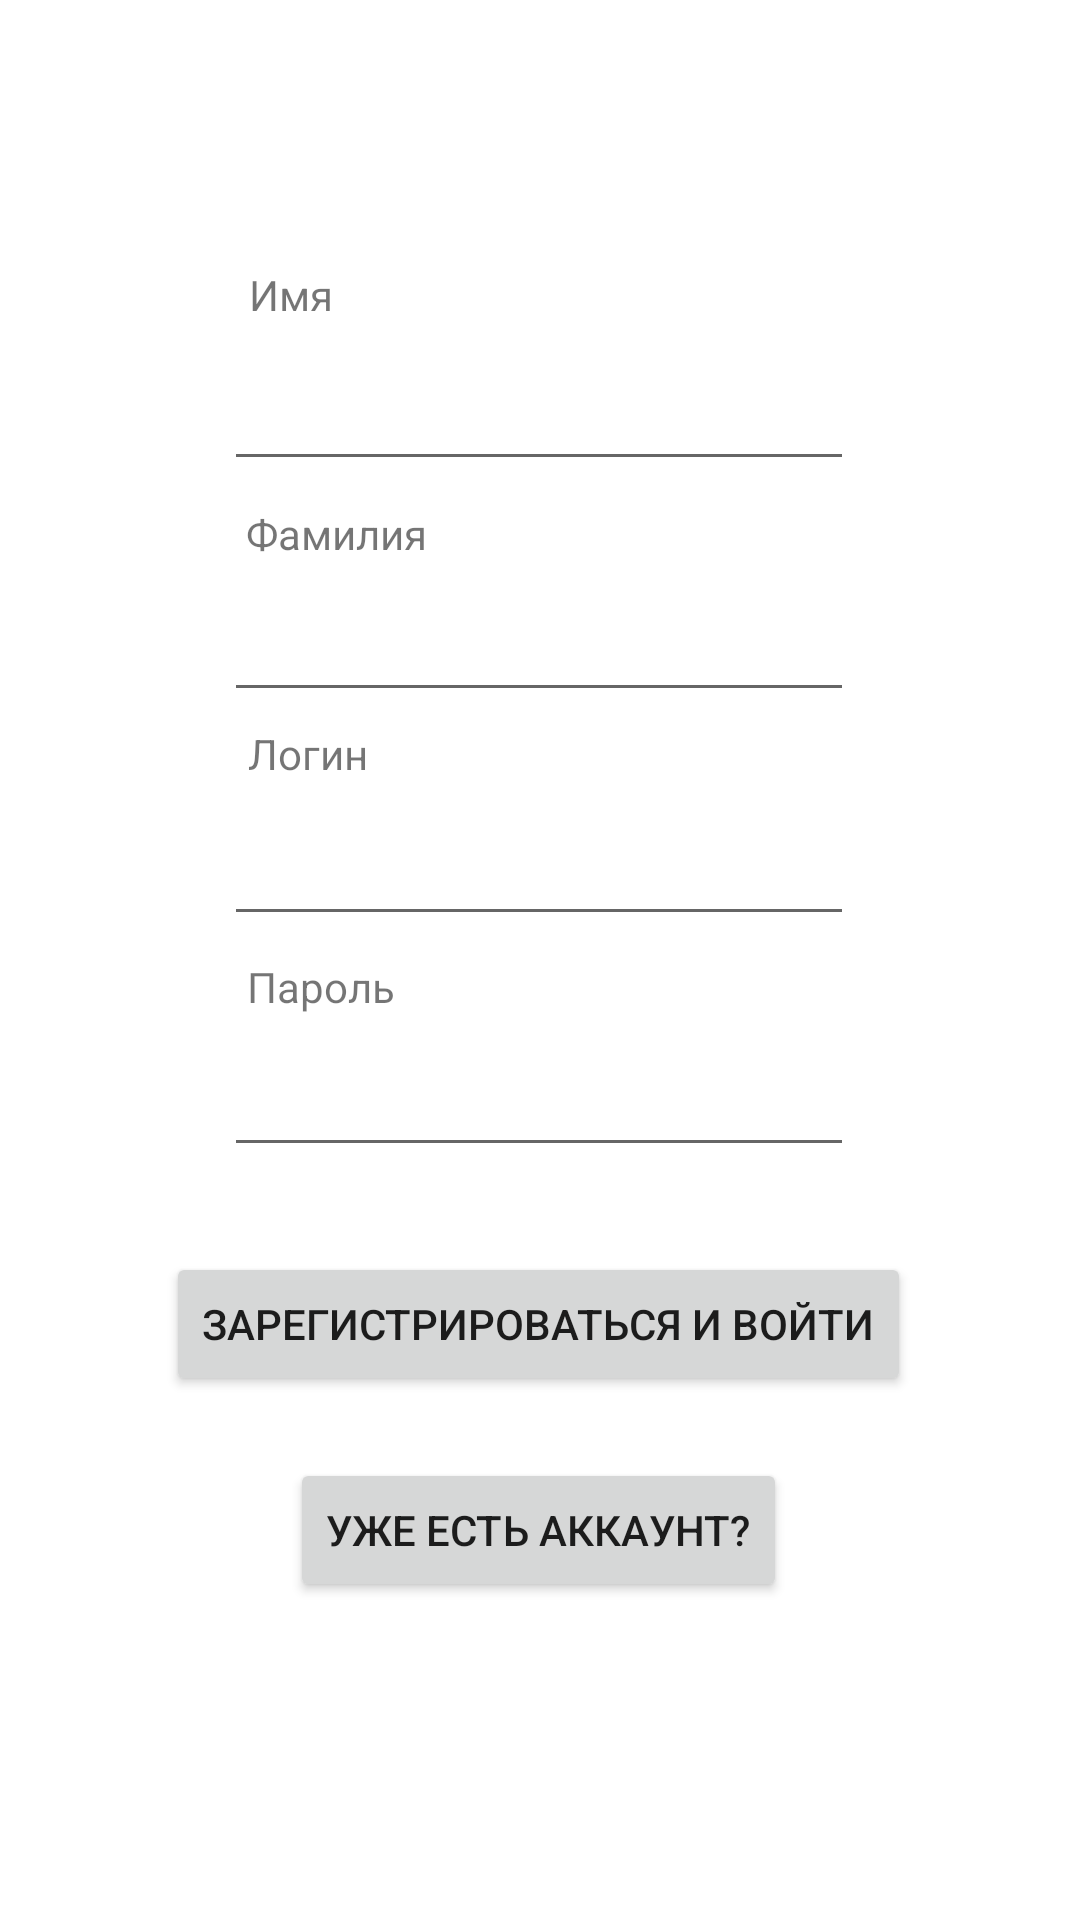

Write the Android layout XML for this screen, with the resource values it uses.
<!-- AndroidManifest.xml: application theme Theme.FindCompany -->
<!-- res/layout/activity_main.xml -->
<?xml version="1.0" encoding="utf-8"?>
<androidx.constraintlayout.widget.ConstraintLayout xmlns:android="http://schemas.android.com/apk/res/android"
    xmlns:app="http://schemas.android.com/apk/res-auto"
    xmlns:tools="http://schemas.android.com/tools"
    android:layout_width="match_parent"
    android:layout_height="match_parent"
    tools:context=".MainActivity">

    <Button
        android:id="@+id/registration"
        android:layout_width="wrap_content"
        android:layout_height="wrap_content"
        android:text="Зарегистрироваться и войти"
        app:layout_constraintBottom_toBottomOf="parent"
        app:layout_constraintEnd_toEndOf="parent"
        app:layout_constraintHorizontal_bias="0.495"
        app:layout_constraintStart_toStartOf="parent"
        app:layout_constraintTop_toTopOf="parent"
        app:layout_constraintVertical_bias="0.705" />

    <TextView
        android:layout_width="wrap_content"
        android:layout_height="wrap_content"
        android:text="Имя"
        app:layout_constraintBottom_toBottomOf="parent"
        app:layout_constraintEnd_toEndOf="parent"
        app:layout_constraintHorizontal_bias="0.25"
        app:layout_constraintStart_toStartOf="parent"
        app:layout_constraintTop_toTopOf="parent"
        app:layout_constraintVertical_bias="0.143" />

    <EditText
        android:id="@+id/firstname"
        android:layout_width="wrap_content"
        android:layout_height="wrap_content"
        android:ems="10"
        android:inputType="textPersonName"
        android:minHeight="48dp"
        app:layout_constraintBottom_toBottomOf="parent"
        app:layout_constraintEnd_toEndOf="parent"
        app:layout_constraintHorizontal_bias="0.497"
        app:layout_constraintStart_toStartOf="parent"
        app:layout_constraintTop_toTopOf="parent"
        app:layout_constraintVertical_bias="0.19"
        tools:ignore="SpeakableTextPresentCheck" />

    <TextView
        android:layout_width="wrap_content"
        android:layout_height="wrap_content"
        android:text="Пароль"
        app:layout_constraintBottom_toBottomOf="parent"
        app:layout_constraintEnd_toEndOf="parent"
        app:layout_constraintHorizontal_bias="0.265"
        app:layout_constraintStart_toStartOf="parent"
        app:layout_constraintTop_toTopOf="parent"
        app:layout_constraintVertical_bias="0.514" />

    <EditText
        android:id="@+id/password"
        android:layout_width="wrap_content"
        android:layout_height="wrap_content"
        android:ems="10"
        android:inputType="textPassword"
        android:minHeight="48dp"
        app:layout_constraintBottom_toBottomOf="parent"
        app:layout_constraintEnd_toEndOf="parent"
        app:layout_constraintHorizontal_bias="0.497"
        app:layout_constraintStart_toStartOf="parent"
        app:layout_constraintTop_toTopOf="parent"
        app:layout_constraintVertical_bias="0.576"
        tools:ignore="SpeakableTextPresentCheck" />

    <EditText
        android:id="@+id/secondname"
        android:layout_width="wrap_content"
        android:layout_height="wrap_content"
        android:ems="10"
        android:inputType="textPersonName"
        android:minHeight="48dp"
        app:layout_constraintBottom_toBottomOf="parent"
        app:layout_constraintEnd_toEndOf="parent"
        app:layout_constraintHorizontal_bias="0.497"
        app:layout_constraintStart_toStartOf="parent"
        app:layout_constraintTop_toTopOf="parent"
        app:layout_constraintVertical_bias="0.32"
        tools:ignore="SpeakableTextPresentCheck" />

    <Button
        android:id="@+id/auth"
        android:layout_width="wrap_content"
        android:layout_height="wrap_content"
        android:text="Уже есть аккаунт?"
        app:layout_constraintBottom_toBottomOf="parent"
        app:layout_constraintEnd_toEndOf="parent"
        app:layout_constraintHorizontal_bias="0.497"
        app:layout_constraintStart_toStartOf="parent"
        app:layout_constraintTop_toTopOf="parent"
        app:layout_constraintVertical_bias="0.821" />

    <EditText
        android:id="@+id/login"
        android:layout_width="wrap_content"
        android:layout_height="wrap_content"
        android:ems="10"
        android:inputType="textPersonName"
        android:minHeight="48dp"
        app:layout_constraintBottom_toBottomOf="parent"
        app:layout_constraintEnd_toEndOf="parent"
        app:layout_constraintHorizontal_bias="0.497"
        app:layout_constraintStart_toStartOf="parent"
        app:layout_constraintTop_toTopOf="parent"
        app:layout_constraintVertical_bias="0.446"
        tools:ignore="SpeakableTextPresentCheck" />

    <TextView
        android:layout_width="wrap_content"
        android:layout_height="wrap_content"
        android:text="Логин"
        app:layout_constraintBottom_toBottomOf="parent"
        app:layout_constraintEnd_toEndOf="parent"
        app:layout_constraintHorizontal_bias="0.258"
        app:layout_constraintStart_toStartOf="parent"
        app:layout_constraintTop_toTopOf="parent"
        app:layout_constraintVertical_bias="0.389" />

    <TextView
        android:layout_width="wrap_content"
        android:layout_height="wrap_content"
        android:text="Фамилия"
        app:layout_constraintBottom_toBottomOf="parent"
        app:layout_constraintEnd_toEndOf="parent"
        app:layout_constraintHorizontal_bias="0.274"
        app:layout_constraintStart_toStartOf="parent"
        app:layout_constraintTop_toTopOf="parent"
        app:layout_constraintVertical_bias="0.271" />

</androidx.constraintlayout.widget.ConstraintLayout>
<!-- resources referenced by this layout -->
<resources>
  <style name="Theme.FindCompany" parent="Theme.MaterialComponents.DayNight.DarkActionBar">
          
          <item name="colorPrimary">@color/purple_500</item>
          <item name="colorPrimaryVariant">@color/purple_700</item>
          <item name="colorOnPrimary">@color/white</item>
          
          <item name="colorSecondary">@color/teal_200</item>
          <item name="colorSecondaryVariant">@color/teal_700</item>
          <item name="colorOnSecondary">@color/black</item>
          
          <item name="android:statusBarColor" tools:targetApi="l">?attr/colorPrimaryVariant</item>
          
      </style>
  <!-- not gathered from this repository: default colours our renderer supplied (Android Studio template values) -->
  <color name="purple_500">#FF6200EE</color>
  <color name="purple_700">#FF3700B3</color>
  <color name="teal_200">#FF03DAC5</color>
  <color name="teal_700">#FF018786</color>
  <color name="black">#FF000000</color>
  <color name="white">#FFFFFFFF</color>
</resources>
